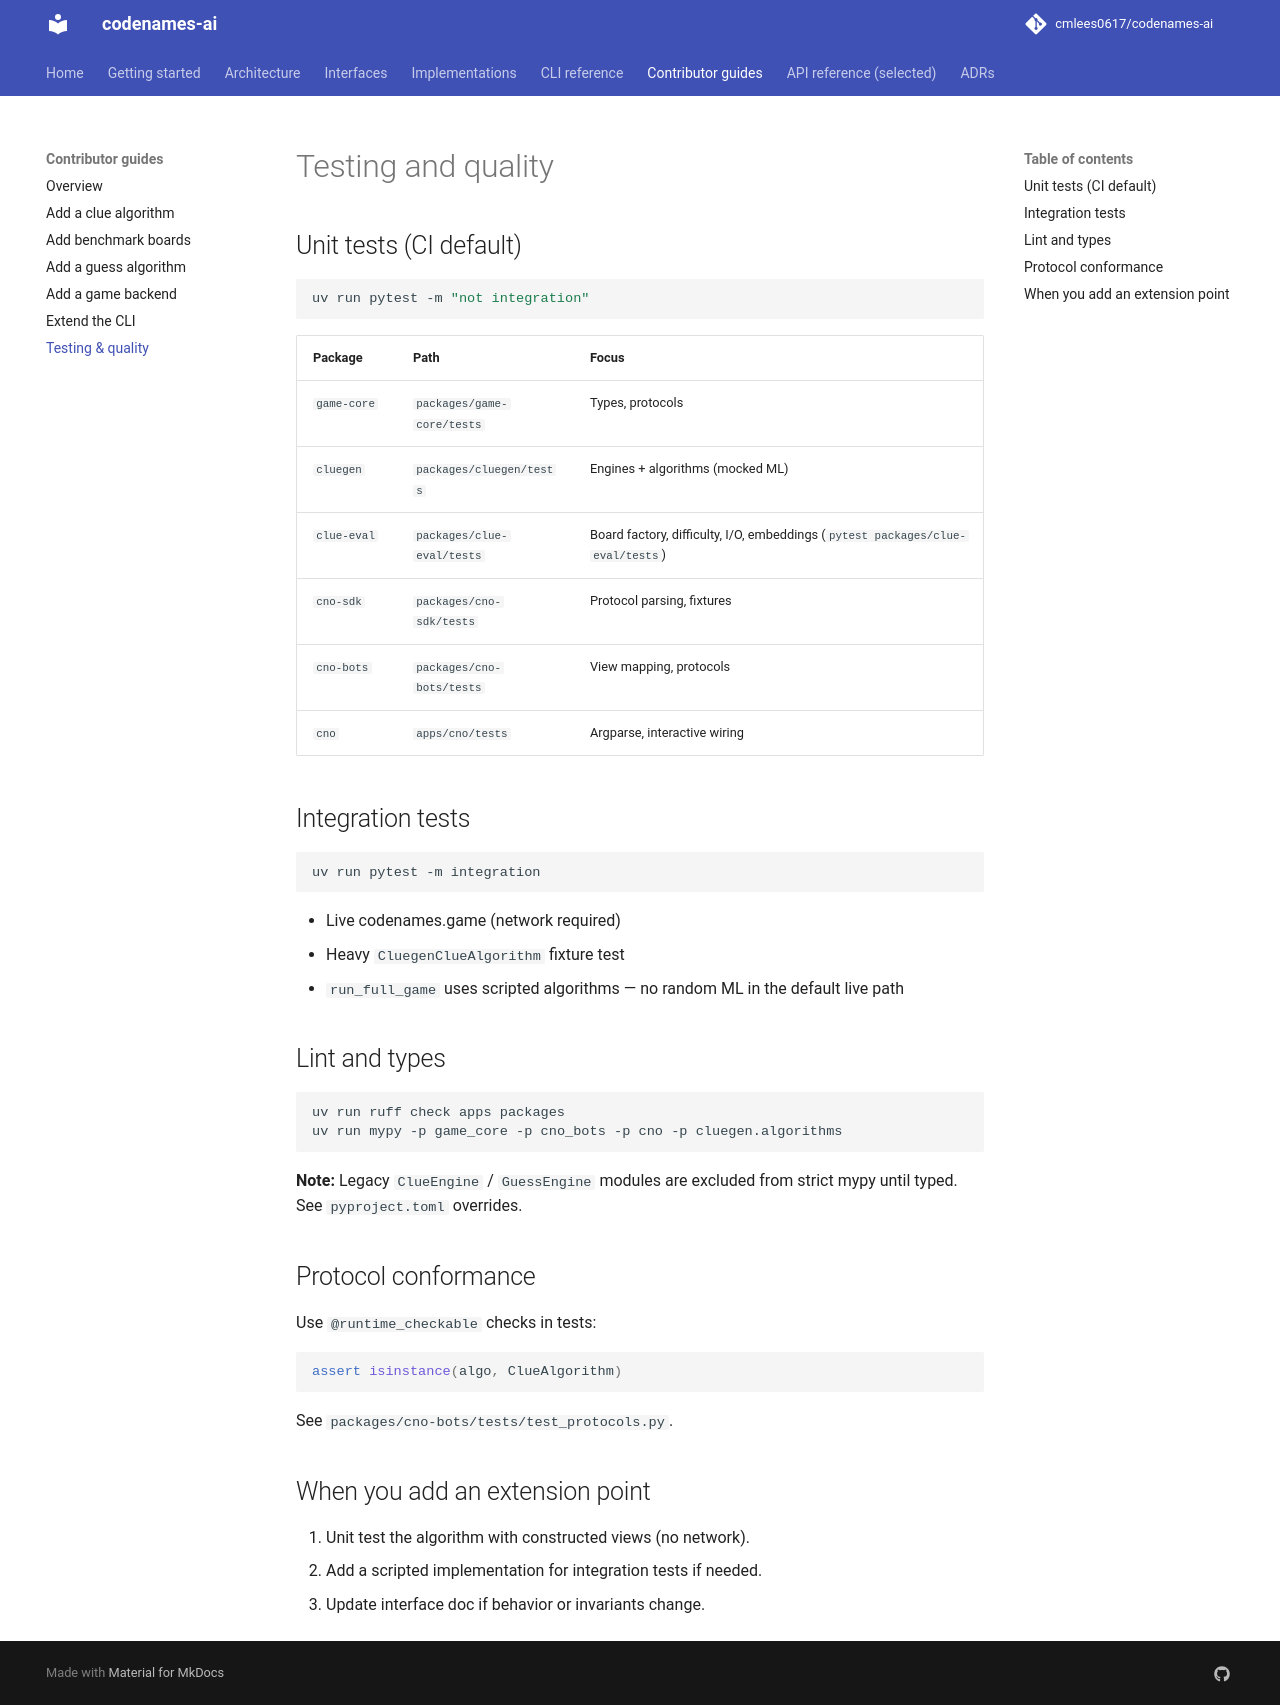

repository: cmlees0617/codenames-ai · page: contributor-guides/testing/index.html · generator: mkdocs

# Testing and quality

## Unit tests (CI default)

```bash
uv run pytest -m "not integration"
```

| Package | Path | Focus |
|---------|------|-------|
| `game-core` | `packages/game-core/tests` | Types, protocols |
| `cluegen` | `packages/cluegen/tests` | Engines + algorithms (mocked ML) |
| `clue-eval` | `packages/clue-eval/tests` | Board factory, difficulty, I/O, embeddings (`pytest packages/clue-eval/tests`) |
| `cno-sdk` | `packages/cno-sdk/tests` | Protocol parsing, fixtures |
| `cno-bots` | `packages/cno-bots/tests` | View mapping, protocols |
| `cno` | `apps/cno/tests` | Argparse, interactive wiring |

## Integration tests

```bash
uv run pytest -m integration
```

- Live codenames.game (network required)
- Heavy `CluegenClueAlgorithm` fixture test
- `run_full_game` uses scripted algorithms — no random ML in the default live path

## Lint and types

```bash
uv run ruff check apps packages
uv run mypy -p game_core -p cno_bots -p cno -p cluegen.algorithms
```

**Note:** Legacy `ClueEngine` / `GuessEngine` modules are excluded from strict mypy until typed. See `pyproject.toml` overrides.

## Protocol conformance

Use `@runtime_checkable` checks in tests:

```python
assert isinstance(algo, ClueAlgorithm)
```

See `packages/cno-bots/tests/test_protocols.py`.

## When you add an extension point

1. Unit test the algorithm with constructed views (no network).
2. Add a scripted implementation for integration tests if needed.
3. Update interface doc if behavior or invariants change.
